Image classification data set "patch_dataset" (anurag3401/High_Resolution_Histopathology_AI on GitHub). Class labels (2): benign, malignant.

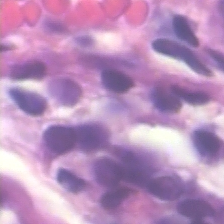
Label: benign

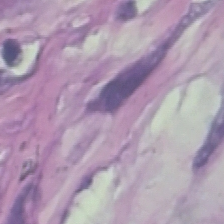
Label: benign

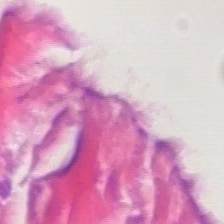
Label: malignant

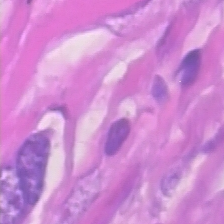
Label: malignant

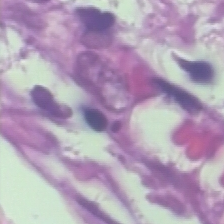
Label: benign

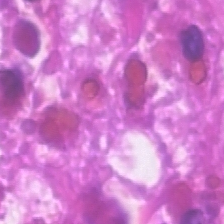
Label: malignant
